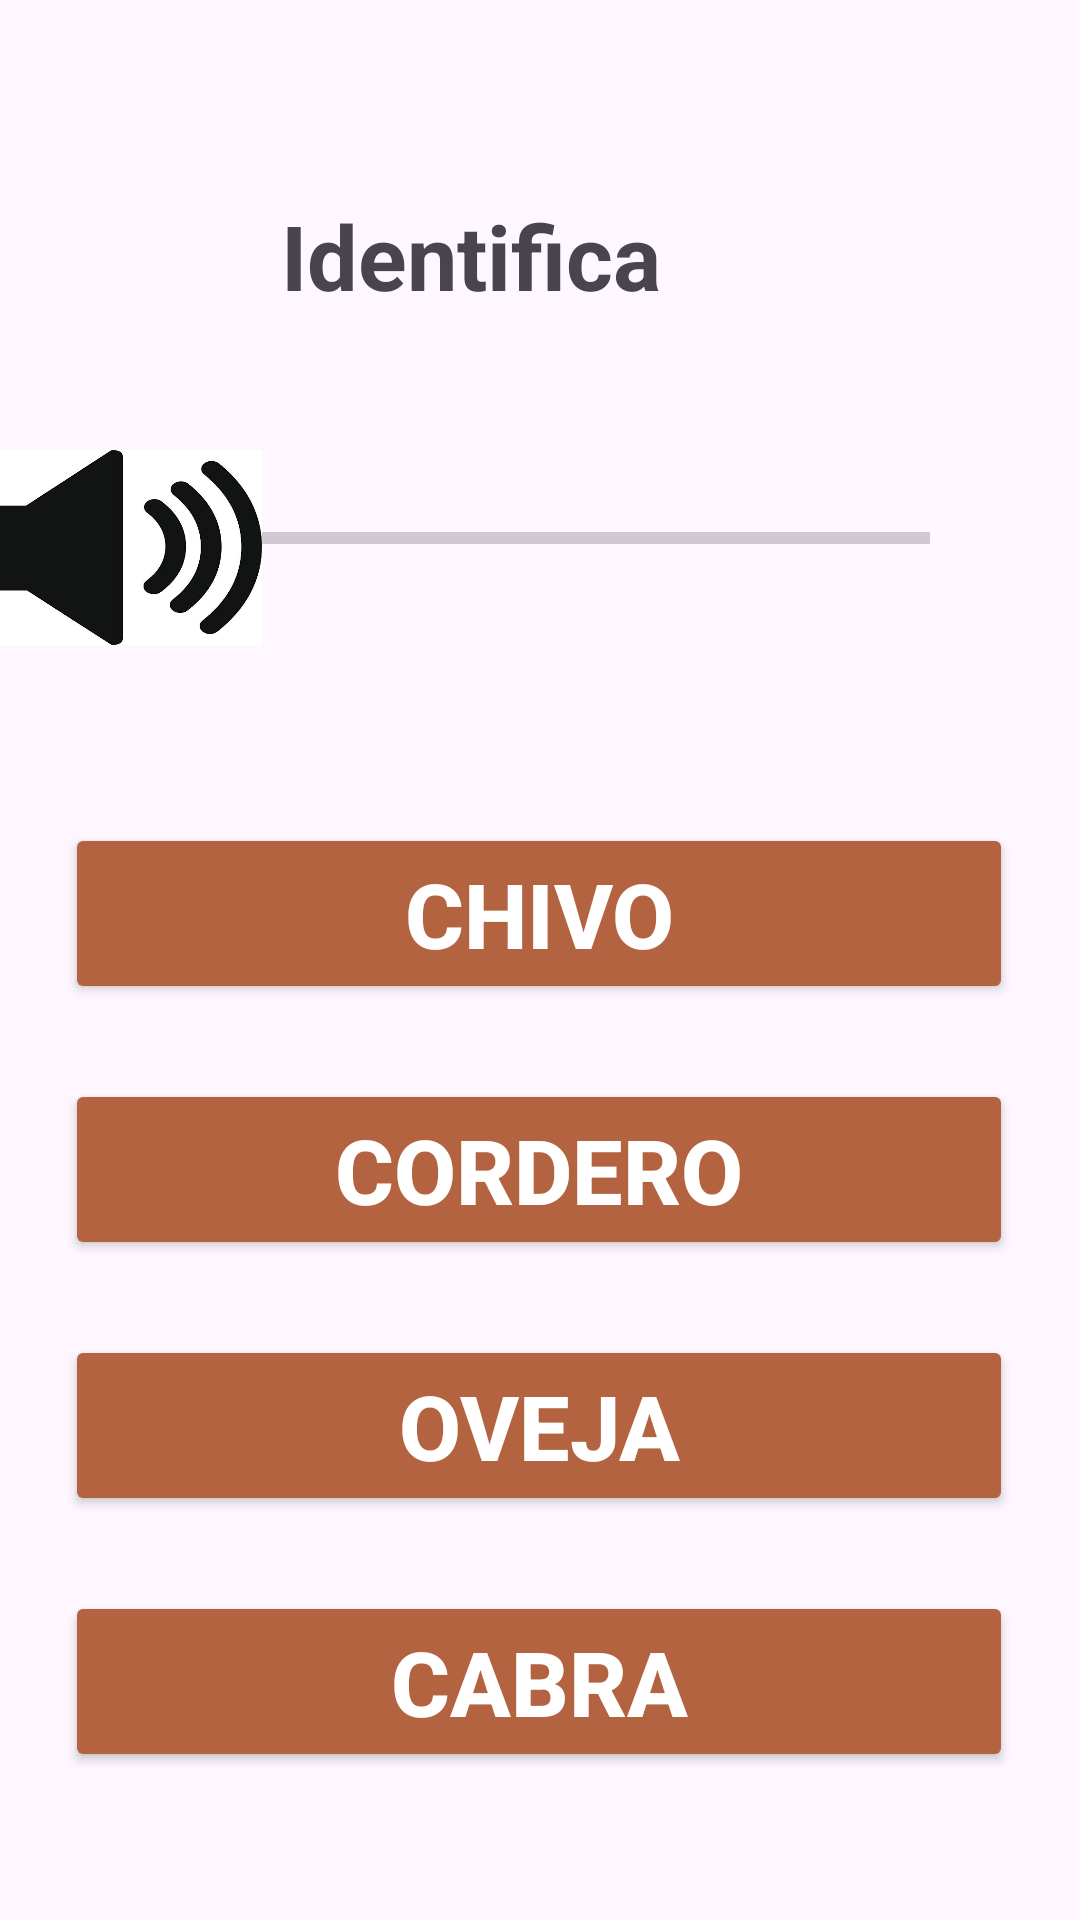

Write the Android layout XML for this screen, with the resource values it uses.
<!-- AndroidManifest.xml: application theme Theme.AuspectusPantallas -->
<!-- res/layout/activity_n2_a2.xml -->
<?xml version="1.0" encoding="utf-8"?>
<androidx.constraintlayout.widget.ConstraintLayout xmlns:android="http://schemas.android.com/apk/res/android"
    xmlns:app="http://schemas.android.com/apk/res-auto"
    xmlns:tools="http://schemas.android.com/tools"
    android:id="@+id/main"
    android:layout_width="match_parent"
    android:layout_height="match_parent"
    tools:context=".N2_A2">
    <TextView
        android:id="@+id/textView"
        android:layout_width="wrap_content"
        android:layout_height="wrap_content"
        android:layout_marginStart="119dp"
        android:layout_marginTop="65dp"
        android:layout_marginEnd="165dp"
        android:text="Identifica"
        android:textSize="30dp"
        android:textStyle="bold"
        app:layout_constraintEnd_toEndOf="parent"
        app:layout_constraintStart_toStartOf="parent"
        app:layout_constraintTop_toTopOf="parent" />

    <ProgressBar
        android:id="@+id/progressBar1"
        style="?android:attr/progressBarStyleHorizontal"
        android:layout_width="242dp"
        android:layout_height="60dp"
        android:layout_marginTop="44dp"
        android:layout_marginEnd="50dp"
        app:layout_constraintEnd_toEndOf="parent"
        app:layout_constraintTop_toBottomOf="@+id/textView" />

    <Button
        android:id="@+id/btnResp1"
        android:layout_width="316dp"
        android:layout_height="wrap_content"
        android:layout_marginStart="47dp"
        android:layout_marginTop="65dp"
        android:layout_marginEnd="48dp"
        android:text="Chivo"
        android:textSize="30dp"
        android:backgroundTint="@color/bronce"
        android:textColor="@color/white"
        android:textStyle="bold"
        app:layout_constraintEnd_toEndOf="parent"
        app:layout_constraintStart_toStartOf="parent"
        app:layout_constraintTop_toBottomOf="@+id/progressBar1" />

    <Button
        android:id="@+id/btnResp2"
        android:layout_width="316dp"
        android:layout_height="wrap_content"
        android:layout_marginStart="47dp"
        android:layout_marginTop="25dp"
        android:layout_marginEnd="48dp"
        android:text="Cordero"
        android:textSize="30dp"
        android:backgroundTint="@color/bronce"
        android:textColor="@color/white"
        android:textStyle="bold"
        app:layout_constraintEnd_toEndOf="parent"
        app:layout_constraintStart_toStartOf="parent"
        app:layout_constraintTop_toBottomOf="@+id/btnResp1" />

    <Button
        android:id="@+id/btnResp3"
        android:layout_width="316dp"
        android:layout_height="wrap_content"
        android:layout_marginStart="47dp"
        android:layout_marginTop="25dp"
        android:layout_marginEnd="48dp"
        android:text="Oveja"
        android:textSize="30dp"
        android:backgroundTint="@color/bronce"
        android:textColor="@color/white"
        android:textStyle="bold"
        app:layout_constraintEnd_toEndOf="parent"
        app:layout_constraintStart_toStartOf="parent"
        app:layout_constraintTop_toBottomOf="@+id/btnResp2" />

    <Button
        android:id="@+id/btnResp4"
        android:layout_width="316dp"
        android:layout_height="wrap_content"
        android:layout_marginStart="47dp"
        android:layout_marginTop="25dp"
        android:layout_marginEnd="48dp"
        android:text="Cabra"
        android:textSize="30dp"
        android:backgroundTint="@color/bronce"
        android:textColor="@color/white"
        android:textStyle="bold"
        app:layout_constraintEnd_toEndOf="parent"
        app:layout_constraintStart_toStartOf="parent"
        app:layout_constraintTop_toBottomOf="@+id/btnResp3" />

    <ImageButton
        android:id="@+id/ImgBtn1"
        android:layout_width="97dp"
        android:layout_height="65dp"
        android:layout_marginStart="16dp"
        android:layout_marginTop="150dp"
        android:layout_marginEnd="7dp"
        android:background="@drawable/audio"
        app:layout_constraintEnd_toStartOf="@+id/progressBar1"
        app:layout_constraintStart_toStartOf="parent"
        app:layout_constraintTop_toTopOf="parent" />

</androidx.constraintlayout.widget.ConstraintLayout>
<!-- resources referenced by this layout -->
<resources>
  <color name="bronce">#B36340</color>
  <color name="white">#FFFFFFFF</color>
  <!-- drawable audio: png bitmap (drawable-normal, 68595 bytes) -->
  <style name="Theme.AuspectusPantallas" parent="Base.Theme.AuspectusPantallas" />
  <style name="Base.Theme.AuspectusPantallas" parent="Theme.Material3.Light.NoActionBar">
          
          
      </style>
</resources>
